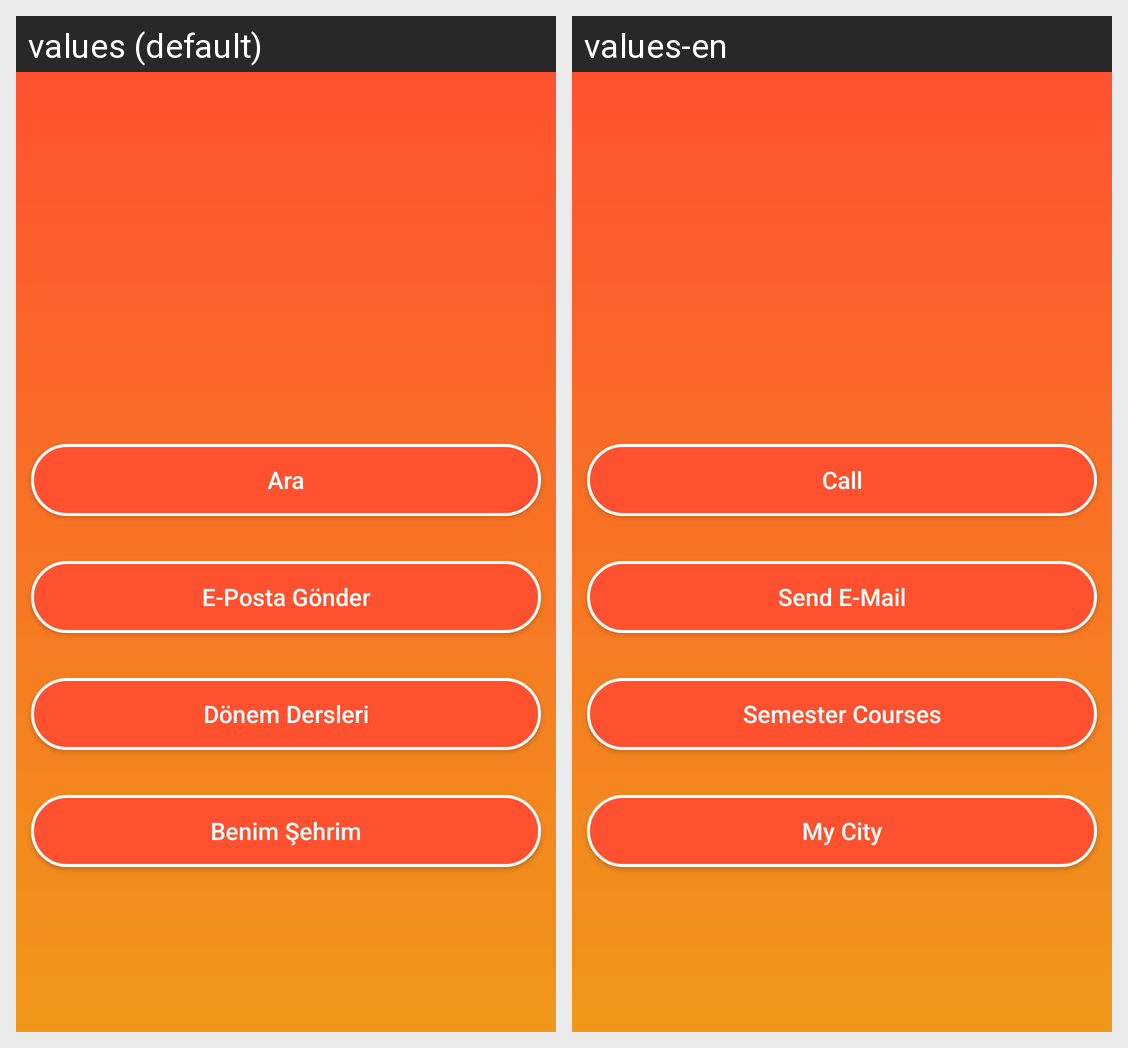

The Android screen above is rendered under two locales of the same app. Produce the string resources it draws, with the default and per-locale values.
Android screen res/layout/activity_main.xml rendered under 2 locales, left to right: values (default), values-en. Device: Nexus 5 (rendered at 1080×1920; each locale shown at half size, 540×960, under a caption strip naming it); theme AppTheme.
Strings drawn on this screen, with the default value and each locale's value (text and hints the layout hard-codes, and strings that could not be matched under every locale, appear in the picture but are not listed):

ara
  values: Ara
  values-en: Call

e_posta
  values: E-Posta Gönder
  values-en: Send E-Mail

donem_dersleri
  values: Dönem Dersleri
  values-en: Semester Courses

benim_sehrim
  values: Benim Şehrim
  values-en: My City
